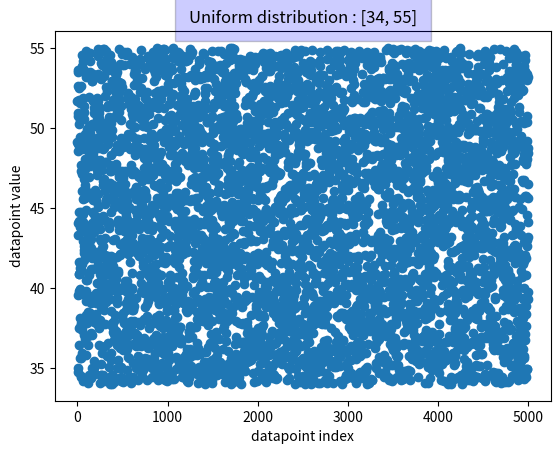

Write the Python code that produced this figure. (Note: this script raises an exception after producing the figure.)
import numpy as np
import matplotlib.pyplot as plt

nb_data = 5000
x_min = 34
x_max = 55

style = {'facecolor': 'blue', 'alpha': 0.2, 'pad': 10}
x = np.random.uniform(x_min, x_max, nb_data)
plt.plot(range(nb_data), x, 'o')
title = 'Uniform distribution : [' + str(x_min) + ', ' + str(x_max) + ']'
plt.xlabel('datapoint index')
plt.ylabel('datapoint value')
plt.title(title, bbox=style)
plt.savefig('classic_distros/unif_continuous_' +
            str(x_min) + str(x_max) + '.pdf')
plt.close()

nbins = 50
plt.hist(x, bins=nbins)
title_hist = 'Histogram ' + title
plt.xlabel('datapoint value')
plt.ylabel('number of occurrences')
plt.title(title, bbox=style)
plt.savefig('classic_distros/hist_unif_continuous_' +
            str(x_min) + str(x_max) + '.pdf')
plt.close()
